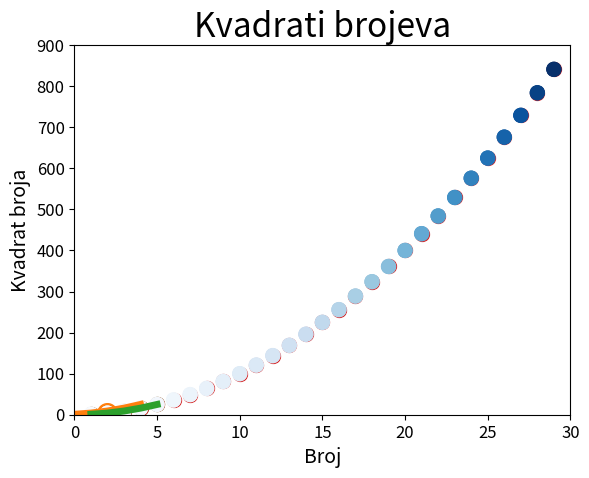

Write Python code to recreate this figure.
import matplotlib

%matplotlib inline

import matplotlib.pyplot as plt
%matplotlib inline

kvadrati = [1, 4, 9, 16, 25]
plt.plot(kvadrati)
plt.show()

import matplotlib.pyplot as plt
%matplotlib inline

kvadrati = [1, 4, 9, 16, 25]
plt.plot(kvadrati, linewidth=5)
plt.title("Kvadrati brojeva", fontsize=24)
plt.xlabel("Broj", fontsize=14)
plt.ylabel("Kvadrat broja", fontsize=14)
plt.tick_params(axis='both', labelsize=12)
plt.show()

import matplotlib.pyplot as plt
%matplotlib inline

ulaz = [1, 2, 3, 4, 5]
kvadrati = [1, 4, 9, 16, 25]
plt.plot(ulaz, kvadrati, linewidth=5)
plt.title("Kvadrati brojeva", fontsize=24)
plt.xlabel("Broj", fontsize=14)
plt.ylabel("Kvadrat broja", fontsize=14)
plt.tick_params(axis='both', labelsize=12)
plt.show()

import matplotlib.pyplot as plt
%matplotlib inline

plt.scatter(2,4)
plt.show()

import matplotlib.pyplot as plt
%matplotlib inline

plt.scatter(2,4, s=200)

plt.title("Kvadrati brojeva", fontsize=24)
plt.xlabel("Broj", fontsize=14)
plt.ylabel("Kvadrat broja", fontsize=14)
plt.tick_params(axis='both', which='major', labelsize=12)

plt.show()

import matplotlib.pyplot as plt
%matplotlib inline

x = [1, 2, 3, 4, 5]
y = [1, 4, 9, 16, 25]

plt.scatter(x,y, s=100)

plt.show()

import matplotlib.pyplot as plt
%matplotlib inline

x = list(range(1,30))
y = [a**2 for a in x]

plt.scatter(x, y, s=100)
plt.axis([0, 30, 0, 900])

plt.show()

import matplotlib.pyplot as plt
%matplotlib inline

x = list(range(1,30))
y = [a**2 for a in x]

plt.scatter(x, y, edgecolor='none', s=100)
plt.axis([0, 30, 0, 900])

plt.show()

import matplotlib.pyplot as plt
%matplotlib inline

x = list(range(1,30))
y = [a**2 for a in x]

plt.scatter(x, y, color='red', edgecolor='none', s=100)
plt.axis([0, 30, 0, 900])

plt.show()

import matplotlib.pyplot as plt
%matplotlib inline

x = list(range(1,30))
y = [a**2 for a in x]

plt.scatter(x, y, c=(0,0.8,0.8), edgecolor='none', s=100)
plt.axis([0, 30, 0, 900])

plt.show()

import matplotlib.pyplot as plt
%matplotlib inline

x = list(range(1,30))
y = [a**2 for a in x]

plt.scatter(x, y, c=y, cmap=plt.cm.Blues, s=100)
plt.axis([0, 30, 0, 900])

plt.show()

import matplotlib.pyplot as plt
%matplotlib inline

x = list(range(1,30))
y = [a**2 for a in x]

plt.scatter(x, y, c=y, cmap=plt.cm.Blues, s=100)
plt.axis([0, 30, 0, 900])

plt.savefig('slika.png', bbox_inches ='tight')





